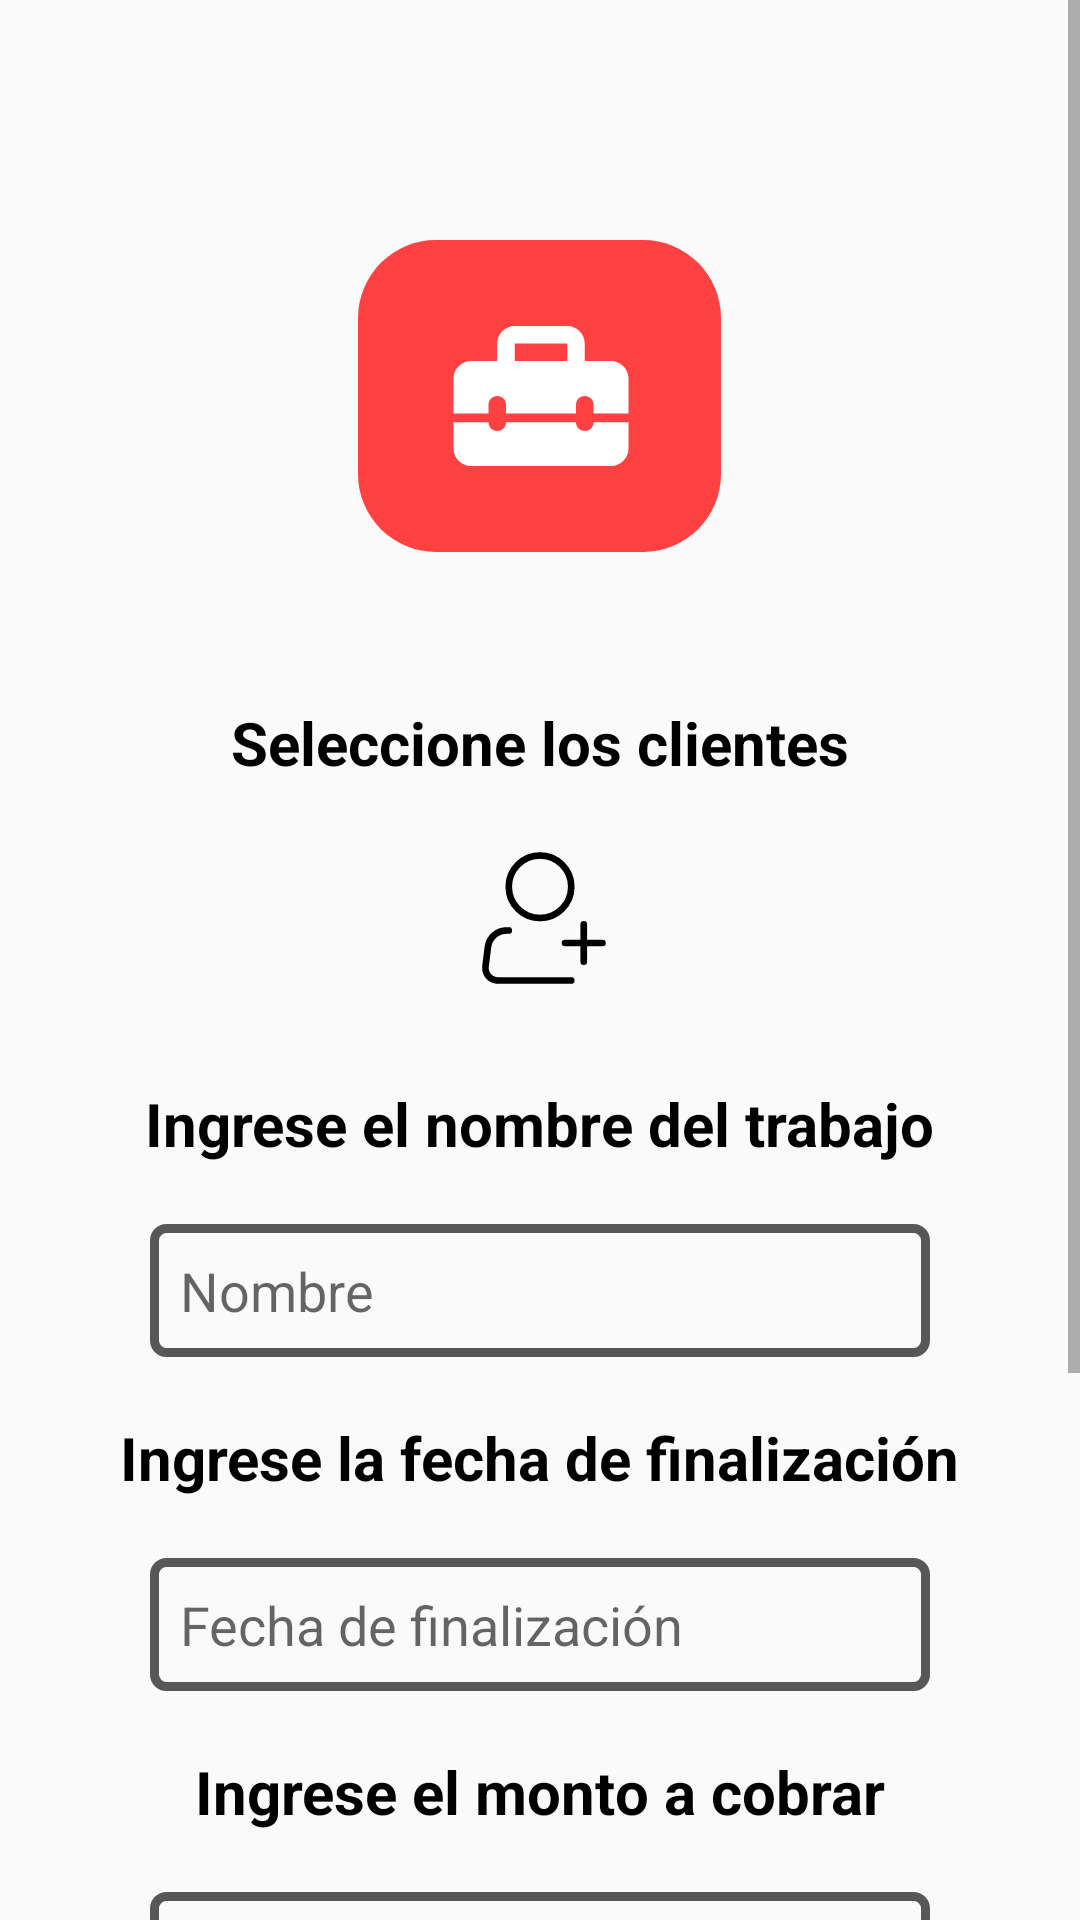

Here is an Android app screen rendered from its layout file. Give the layout XML and the strings, colors and styles it references.
<!-- AndroidManifest.xml: application theme AppTheme -->
<!-- res/layout/fragment_new_job.xml -->
<?xml version="1.0" encoding="utf-8"?>
<RelativeLayout xmlns:android="http://schemas.android.com/apk/res/android"
    xmlns:tools="http://schemas.android.com/tools"
    android:layout_width="match_parent"
    android:layout_height="match_parent"
    tools:context=".Fragments.NewJob">

    <ScrollView
        android:id="@+id/scroll"
        android:layout_width="match_parent"
        android:layout_height="match_parent"
        >

        <LinearLayout
            android:id="@+id/linearLayout"
            android:layout_width="match_parent"
            android:layout_height="wrap_content"
            android:orientation="vertical"
            android:gravity="center">

            <ImageView
                android:id="@+id/ic_new_job"
                android:layout_width="wrap_content"
                android:layout_height="wrap_content"
                android:src="@drawable/ic_new_job"
                android:layout_marginTop="80dp"/>


            <TextView
                android:id="@+id/select_clients"
                android:layout_width="wrap_content"
                android:layout_height="wrap_content"
                android:layout_marginTop="50dp"
                android:text="@string/select_client"
                android:textColor="@color/black"
                android:textStyle="bold"
                android:textSize="20dp" />

            <ImageView
                android:id="@+id/add_clients"
                android:layout_width="wrap_content"
                android:layout_height="wrap_content"
                android:src="@drawable/ic_client_add"
                android:layout_marginTop="20dp"/>

            <TextView
                android:id="@+id/job_name"
                android:layout_width="wrap_content"
                android:layout_height="wrap_content"
                android:layout_marginTop="30dp"
                android:text="@string/job_name"
                android:textColor="@color/black"
                android:textStyle="bold"
                android:textSize="20dp" />


            <EditText
                android:id="@+id/field_name"
                android:layout_width="match_parent"
                android:layout_height="wrap_content"
                android:layout_marginLeft="50dp"
                android:layout_marginRight="50dp"
                android:layout_marginTop="20dp"
                android:hint="@string/name_hint"
                android:background="@drawable/register_field_border"/>

            <TextView
                android:id="@+id/job_end_date"
                android:layout_width="wrap_content"
                android:layout_height="wrap_content"
                android:text="@string/job_end_date"
                android:textSize="20dp"
                android:textStyle="bold"
                android:textColor="@color/black"
                android:layout_marginTop="20dp"/>


            <EditText
                android:id="@+id/field_end_date"
                android:layout_width="match_parent"
                android:layout_height="wrap_content"
                android:layout_marginLeft="50dp"
                android:layout_marginRight="50dp"
                android:layout_marginTop="20dp"
                android:hint="@string/job_end_date_hint"
                android:background="@drawable/register_field_border"/>

            <TextView
                android:id="@+id/job_payment"
                android:layout_width="wrap_content"
                android:layout_height="wrap_content"
                android:text="@string/job_payment"
                android:textSize="20dp"
                android:textStyle="bold"
                android:textColor="@color/black"
                android:layout_marginTop="20dp"/>

            <EditText
                android:id="@+id/field_payment"
                android:layout_width="match_parent"
                android:layout_height="wrap_content"
                android:layout_marginLeft="50dp"
                android:layout_marginRight="50dp"
                android:layout_marginTop="20dp"
                android:hint="@string/job_payment_hint"
                android:background="@drawable/register_field_border"/>

            <TextView
                android:id="@+id/job_status"
                android:layout_width="wrap_content"
                android:layout_height="wrap_content"
                android:text="@string/job_status"
                android:textSize="20dp"
                android:textStyle="bold"
                android:textColor="@color/black"
                android:layout_marginTop="30dp"/>

            <LinearLayout
                android:id="@+id/status_list"
                android:layout_width="match_parent"
                android:layout_height="wrap_content"
                android:orientation="vertical"/>

            <ImageButton
                android:id="@+id/add_status"
                android:layout_width="match_parent"
                android:layout_height="40dp"
                android:src="@drawable/ic_add"
                android:background="@drawable/register_field_border"
                android:textColor="@color/white"
                android:textStyle="bold"
                android:layout_marginTop="5dp"
                android:layout_marginLeft="130dp"
                android:layout_marginRight="130dp"
                android:layout_marginBottom="10dp"/>

            <Button
                android:id="@+id/save_job"
                android:layout_width="match_parent"
                android:layout_height="wrap_content"
                android:background="@drawable/save_client_button_border"
                android:text="@string/button_save_client"
                android:textColor="@color/white"
                android:textStyle="bold"
                android:layout_marginTop="50dp"
                android:layout_marginLeft="110dp"
                android:layout_marginRight="110dp"
                android:layout_marginBottom="10dp"/>

        </LinearLayout>
    </ScrollView>


</RelativeLayout>
<!-- resources referenced by this layout -->
<resources>
  <color name="black">#FF000000</color>
  <color name="white">#FFFFFFFF</color>
  <!-- drawable ic_add (drawable) -->
  <vector android:height="50dp"
      android:tint="@color/black"
      android:viewportHeight="24"
      android:viewportWidth="24"
      android:width="50dp"
      xmlns:android="http://schemas.android.com/apk/res/android">
      <path android:fillColor="@android:color/black"
          android:pathData="M19,13h-6v6h-2v-6H5v-2h6V5h2v6h6v2z"/>
  </vector>
  <!-- drawable ic_new_job (drawable) -->
  <vector xmlns:android="http://schemas.android.com/apk/res/android"
      android:width="121dp"
      android:height="104dp"
      android:viewportWidth="121"
      android:viewportHeight="104">
    <path
        android:pathData="M26,0L95,0A26,26 0,0 1,121 26L121,78A26,26 0,0 1,95 104L26,104A26,26 0,0 1,0 78L0,26A26,26 0,0 1,26 0z"
        android:fillColor="#FF4141"/>
    <path
        android:pathData="M75.583,63.667C73.979,63.667 72.667,62.354 72.667,60.75H49.333C49.333,62.354 48.021,63.667 46.417,63.667C44.813,63.667 43.5,62.354 43.5,60.75H31.833V69.5C31.833,72.708 34.458,75.333 37.667,75.333H84.333C87.542,75.333 90.167,72.708 90.167,69.5V60.75H78.5C78.5,62.354 77.188,63.667 75.583,63.667ZM84.333,40.333H75.583V34.5C75.583,31.292 72.958,28.667 69.75,28.667H52.25C49.042,28.667 46.417,31.292 46.417,34.5V40.333H37.667C34.458,40.333 31.833,42.958 31.833,46.167V57.833H43.5V54.917C43.5,53.313 44.813,52 46.417,52C48.021,52 49.333,53.313 49.333,54.917V57.833H72.667V54.917C72.667,53.313 73.979,52 75.583,52C77.188,52 78.5,53.313 78.5,54.917V57.833H90.167V46.167C90.167,42.958 87.542,40.333 84.333,40.333ZM69.75,40.333H52.25V34.5H69.75V40.333Z"
        android:fillColor="#ffffff"/>
  </vector>
  <!-- drawable register_field_border (drawable) -->
  <?xml version="1.0" encoding="utf-8"?>
  <shape
      xmlns:android="http://schemas.android.com/apk/res/android"
      android:shape="rectangle">
  
      <corners
          android:radius="4dp"/>
  
      <padding
          android:left="10dp"
          android:right="10dp"
          android:top="10dp"
          android:bottom="10dp"
          />
  
      <stroke
          android:width="3dp"
          android:color="#A6000000"
          />
  </shape>
  <!-- drawable save_client_button_border (drawable) -->
  <?xml version="1.0" encoding="utf-8"?>
  <shape
      xmlns:android="http://schemas.android.com/apk/res/android"
      android:shape="rectangle">
  
      <corners
          android:radius="100dp"/>
  
      <padding
          android:left="10dp"
          android:right="10dp"
          android:top="10dp"
          android:bottom="10dp"
          />
  
      <solid
          android:color="#FF4141"
          />
  
      <stroke
          android:width="2dp"
          android:color="@color/black"/>
  
  </shape>
  <string name="button_save_client">Guardar</string>
  <string name="job_end_date">Ingrese la fecha de finalización</string>
  <string name="job_end_date_hint">Fecha de finalización</string>
  <string name="job_name">Ingrese el nombre del trabajo</string>
  <string name="job_payment">Ingrese el monto a cobrar</string>
  <string name="job_payment_hint">Ej: 1200000</string>
  <string name="job_status">Fases del trabajo</string>
  <string name="name_hint">Nombre</string>
  <string name="select_client">Seleccione los clientes</string>
  <style name="AppTheme" parent="Theme.AppCompat.Light.DarkActionBar">
          
          <item name="windowActionBar">false</item>
          <item name="windowNoTitle">true</item>
      </style>
</resources>
